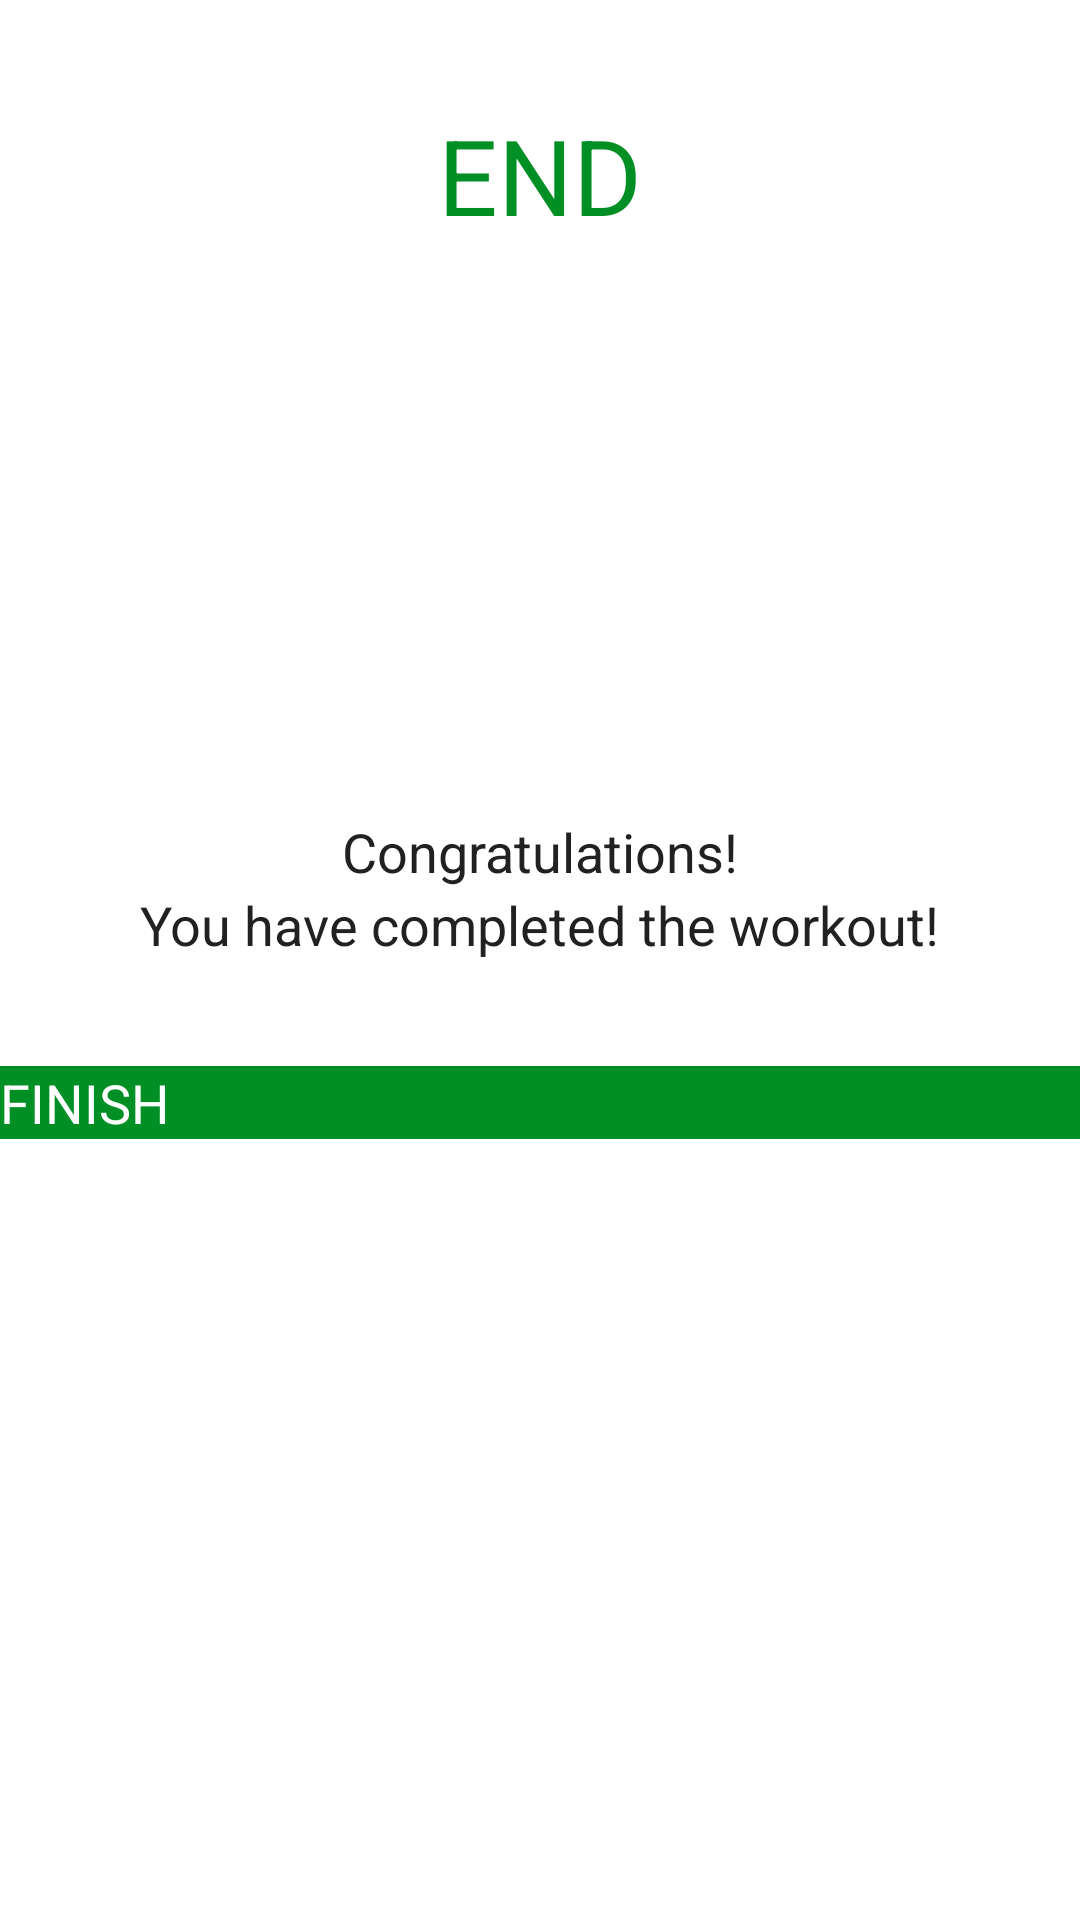

Produce the Android XML layout that renders to this screen, including the resource entries it uses.
<!-- AndroidManifest.xml: application theme Theme.7MinutesWorkout -->
<!-- res/layout/activity_finish.xml -->
<?xml version="1.0" encoding="utf-8"?>
<LinearLayout xmlns:android="http://schemas.android.com/apk/res/android"
    xmlns:tools="http://schemas.android.com/tools"
    android:layout_width="match_parent"
    android:layout_height="match_parent"
    android:gravity="center_horizontal"
    android:orientation="vertical"
    tools:context=".FinishActivity">

    <androidx.appcompat.widget.Toolbar
        android:id="@+id/toolbar_finish_activity"
        android:layout_width="match_parent"
        android:layout_height="?android:attr/actionBarSize"
        android:background="#FFFFFF" />

    <TextView
        android:id="@+id/tvEnd"
        android:layout_width="wrap_content"
        android:layout_height="wrap_content"
        android:layout_marginTop="35dp"
        android:text="END"
        android:textColor="@color/colorAccent"
        android:textSize="35sp" />

    <LinearLayout
        android:layout_width="150dp"
        android:layout_height="150dp"
        android:layout_gravity="center"
        android:layout_marginTop="15dp"
        android:background="@drawable/item_circular_color_accent_border"
        android:gravity="center">

        <ImageView
            android:layout_width="50dp"
            android:layout_height="50dp"
            android:contentDescription="Done"
            android:src="@drawable/ic_action_done" />
    </LinearLayout>

    <TextView
        android:layout_width="wrap_content"
        android:layout_height="wrap_content"
        android:layout_marginTop="25dp"
        android:text="Congratulations!"
        android:textColor="#212121"
        android:textSize="18sp" />

    <TextView
        android:layout_width="wrap_content"
        android:layout_height="wrap_content"
        android:text="You have completed the workout!"
        android:textColor="#212121"
        android:textSize="18sp" />

    <Button
        android:id="@+id/btnFinish"
        android:layout_width="match_parent"
        android:layout_height="wrap_content"
        android:layout_gravity="bottom"
        android:layout_marginTop="35dp"
        android:background="@color/colorAccent"
        android:text="FINISH"
        android:textColor="#FFFFFF"
        android:textSize="18sp" />

</LinearLayout>
<!-- resources referenced by this layout -->
<resources>
  <color name="colorAccent">#008f24</color>
  <style name="Theme.7MinutesWorkout" parent="Theme.MaterialComponents.DayNight.NoActionBar">
          
          <item name="colorPrimary">@color/purple_500</item>
          <item name="colorPrimaryVariant">@color/purple_700</item>
          <item name="colorOnPrimary">@color/white</item>
          
          <item name="colorSecondary">@color/teal_200</item>
          <item name="colorSecondaryVariant">@color/teal_700</item>
          <item name="colorOnSecondary">@color/black</item>
          
          <item name="android:statusBarColor" tools:targetApi="l">?attr/colorPrimaryVariant</item>
          
      </style>
  <color name="purple_500">#FF6200EE</color>
  <color name="purple_700">#FF3700B3</color>
  <color name="white">#FFFFFFFF</color>
  <color name="teal_200">#FF03DAC5</color>
  <color name="teal_700">#FF018786</color>
  <color name="black">#FF000000</color>
</resources>
